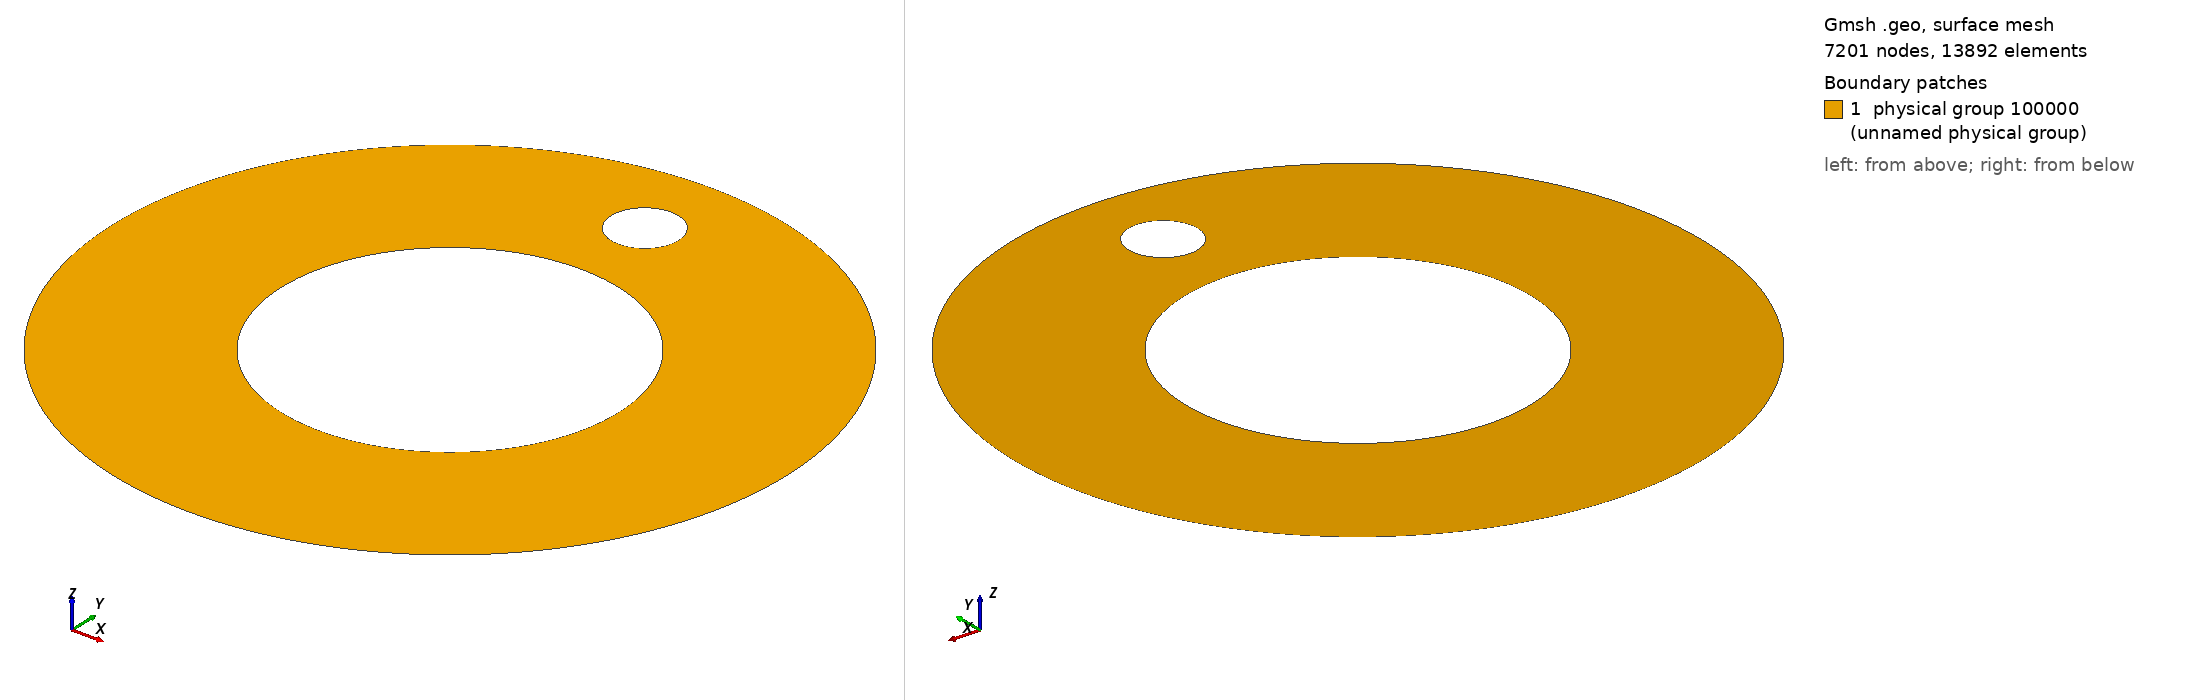

Gmsh geometry script, surface-meshed: 7201 nodes, 13892 surface elements. Boundary patches (legend numbers): 1 physical group 100000 (unnamed physical group). Left view from above one corner, right view from below the opposite corner. Legend entries are the model's physical surfaces. The drawing asked Gmsh for element sizes between 1% and 20% of the model's largest extent; the script's own settings can give other sizes.

=== annulus.geo (drawn) ===
r1 = 0.05;
r2 = 0.1;
n1 = 200; // no. of points on inner cylinder
cellSize=2*Pi*r1/n1;
Printf("cellSize on inner/outer cylinders = %e\n", cellSize);

r = 0.01;
xc= 0.0;
yc= 0.075;
nc=100; // no. of points on small cylinder
h2=2*Pi*r/nc;
Printf("cellSize on small stationary cylinder = %e\n", h2);

// create inner 1/8 shell
Point(1) = {0, 0, 0, cellSize};
Point(2) = {-r1, 0, 0, cellSize};
Point(3) = {0, r1, 0, cellSize};
Point(4) = {r1, 0, 0, cellSize};
Point(5) = {0, -r1, 0, cellSize};
Point(6) = {-r2, 0, 0, cellSize};
Point(7) = {0, r2, 0, cellSize};
Point(8) = {r2, 0, 0, cellSize};
Point(9) = {0, -r2, 0, cellSize};

Point(10) = {xc, yc, 0, h2};
Point(11) = {xc-r, yc, 0, h2};
Point(12) = {xc, yc+r, 0, h2};
Point(13) = {xc+r, yc, 0, h2};
Point(14) = {xc, yc-r, 0, h2};

Circle(1) = {2, 1, 3};
Circle(2) = {3, 1, 4};
Circle(3) = {4, 1, 5};
Circle(4) = {5, 1, 2};
Circle(5) = {6, 1, 7};
Circle(6) = {7, 1, 8};
Circle(7) = {8, 1, 9};
Circle(8) = {9, 1, 6};

Circle(9) = {11, 10, 12};
Circle(10) = {12, 10, 13};
Circle(11) = {13, 10, 14};
Circle(12) = {14, 10, 11};

Line Loop(1) = {-4, -3, -2, -1};
Line Loop(2) = {-8, -7, -6, -5};
Line Loop(3) = {9, 10, 11, 12};

Plane Surface(10) = {2,1,3};

Physical Surface(100000) = {10};

Physical Line(100001) = {1, 2, 3, 4}; // inner cylinder
Physical Line(100002) = {5, 6, 7, 8}; // outer cylinder
Physical Line(100003) = {9, 10, 11, 12}; // small cylinder
